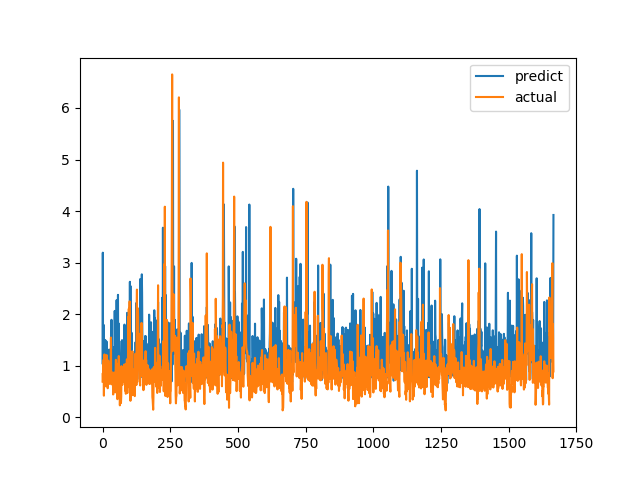

The data file committed next to this chart (first rows):
predict, actual
1.047, 0.6915
3.192, 0.8558
0.9743, 0.7094
1.012, 1.015
1.792, 1.116
1.027, 0.4183
1.123, 1.002
1.195, 1.219
1.236, 1.143
1.249, 0.6528
1.499, 0.6747
1.14, 0.601
0.7315, 0.6695
0.8649, 0.6538
0.7675, 0.7814
1.468, 1.206
1.065, 0.8469
0.7283, 0.8286
0.7864, 0.6482
1.017, 0.5624
0.8244, 0.7183
1.309, 1.1
0.9124, 0.9542
0.7654, 0.729
1.149, 0.6694
1.063, 0.8631
0.9308, 0.6465
1.248, 0.8223
1.298, 0.9236
1.322, 0.8301
0.8472, 1.067
0.8077, 1.546
1.347, 0.6827
1.89, 0.6386
1.03, 0.6464
0.8753, 0.6881
0.8067, 0.7274
1.033, 0.65
0.6889, 0.8694
0.7265, 0.4409
0.6821, 0.4519
0.7514, 0.7575
1.299, 0.4952
1.362, 0.6851
0.8273, 0.7244
2.063, 0.8654
0.9782, 0.74
1.32, 0.8071
1.951, 0.8204
0.7438, 1.114
0.824, 1.109
0.9536, 0.4751
2.272, 1.039
1.256, 0.9458
0.8464, 0.7878
0.7504, 0.3505
1.53, 0.9368
2.375, 0.9868
0.8811, 0.647
1.08, 1.03
... 1,606 more rows
